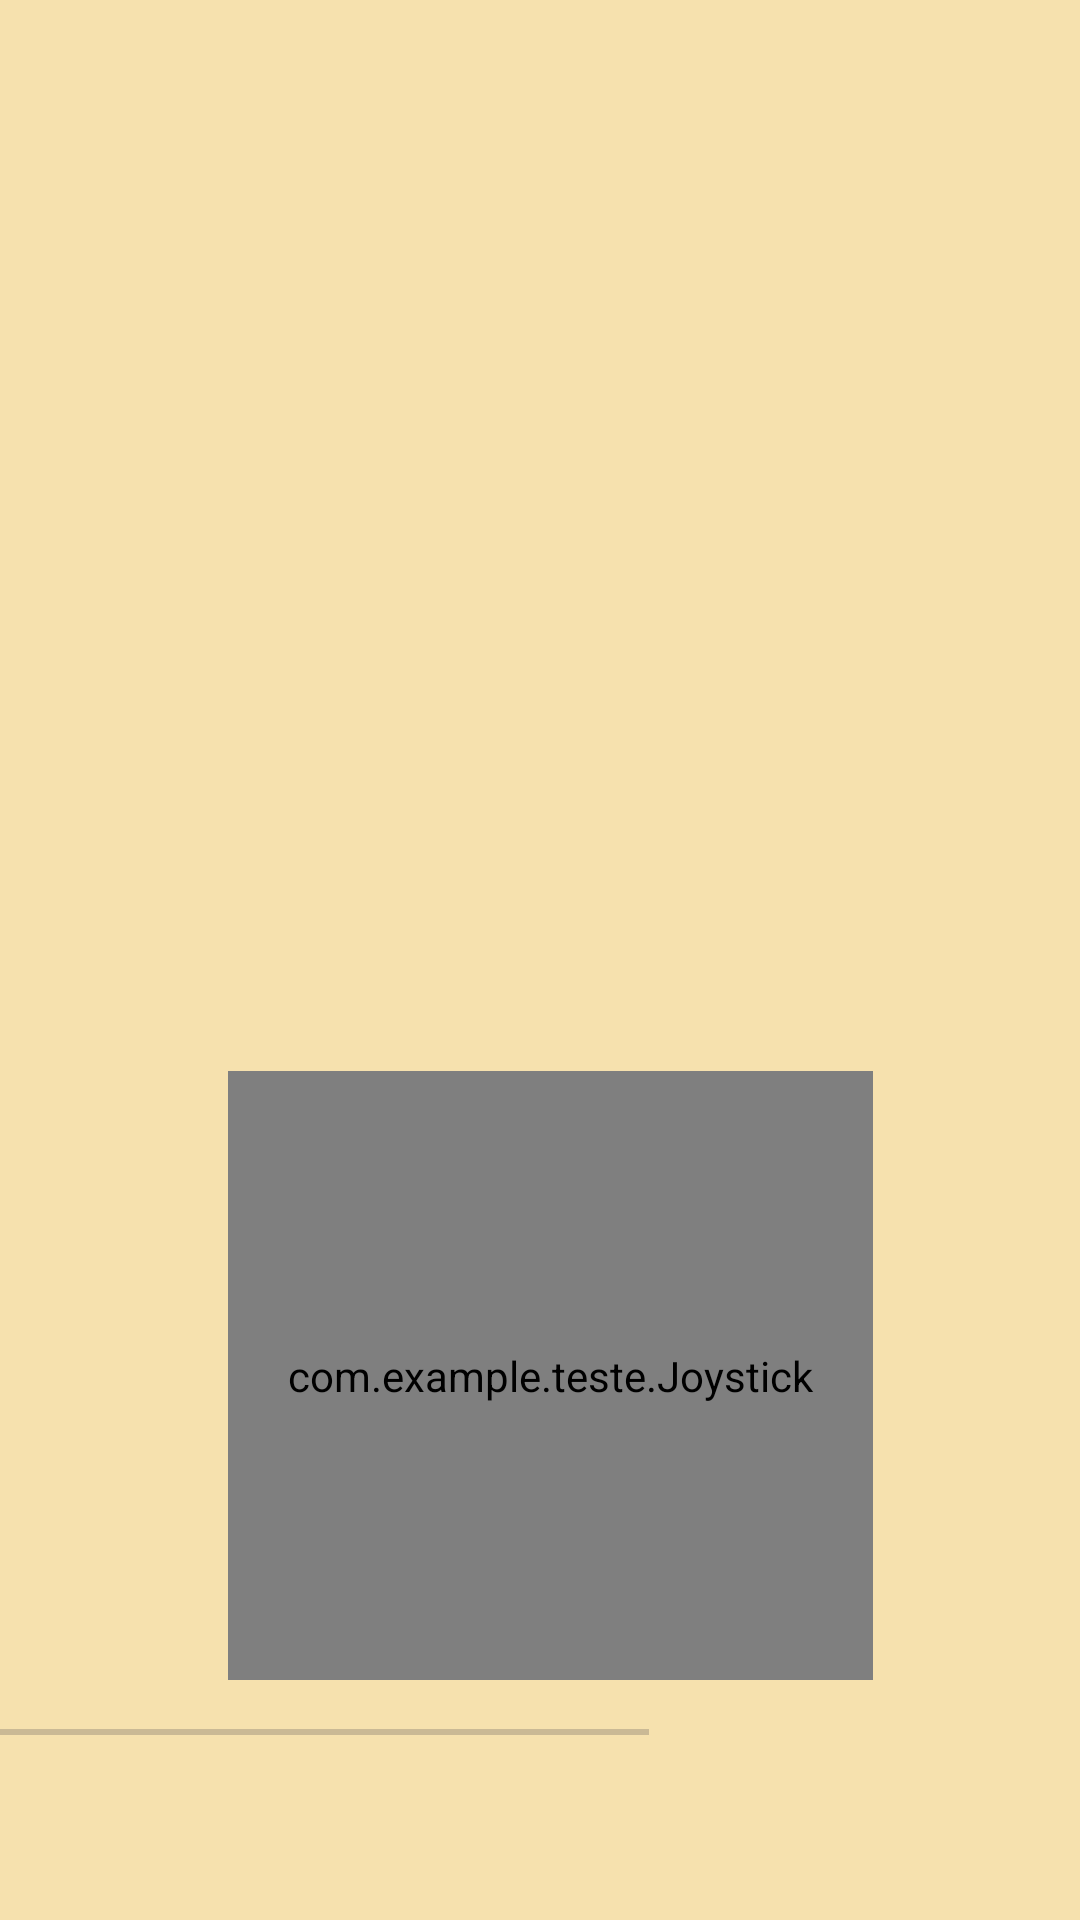

Write the Android layout XML for this screen, with the resource values it uses.
<!-- AndroidManifest.xml: application theme Theme.Teste -->
<!-- res/layout/activity_main3.xml -->
<?xml version="1.0" encoding="utf-8"?>
<androidx.constraintlayout.widget.ConstraintLayout xmlns:android="http://schemas.android.com/apk/res/android"
    xmlns:app="http://schemas.android.com/apk/res-auto"
    xmlns:tools="http://schemas.android.com/tools"
    android:id="@+id/main"
    android:layout_width="match_parent"
    android:layout_height="match_parent"
    android:background="@color/Background"
    tools:context=".MainActivity3">


    <SeekBar
        android:id="@+id/SeekBarDirection"
        android:layout_width="272dp"
        android:layout_height="69dp"
        android:layout_marginEnd="128dp"
        android:layout_marginBottom="28dp"
        app:layout_constraintBottom_toBottomOf="parent"
        app:layout_constraintEnd_toEndOf="parent" />

    <ImageView
        android:id="@+id/RobotImage"
        android:layout_width="302dp"
        android:layout_height="167dp"
        android:layout_marginStart="472dp"
        android:layout_marginTop="92dp"
        app:layout_constraintStart_toStartOf="parent"
        app:layout_constraintTop_toTopOf="parent"
        app:srcCompat="@drawable/nexu_4wd_robpt" />

    <ProgressBar
        android:id="@+id/ProgressBarSensorRight"
        style="?android:attr/progressBarStyleHorizontal"
        android:layout_width="64dp"
        android:layout_height="25dp"
        android:layout_marginStart="115.5dp"
        android:layout_marginTop="155dp"
        android:rotation="90"
        app:layout_constraintStart_toStartOf="@+id/RobotImage"
        app:layout_constraintTop_toBottomOf="@+id/ProgressBarSensorLeft" />

    <ProgressBar
        android:id="@+id/ProgressBarSensorLeft"
        style="?android:attr/progressBarStyleHorizontal"
        android:layout_width="64dp"
        android:layout_height="25dp"
        android:layout_marginStart="115.5dp"
        android:layout_marginBottom="160dp"
        android:rotation="270"
        app:layout_constraintBottom_toBottomOf="@+id/RobotImage"
        app:layout_constraintStart_toStartOf="@+id/RobotImage" />

    <ProgressBar
        android:id="@+id/ProgressBarSensorFront"
        style="?android:attr/progressBarStyleHorizontal"
        android:layout_width="64dp"
        android:layout_height="25dp"
        android:layout_marginStart="260dp"
        android:layout_marginTop="71.5dp"
        app:layout_constraintStart_toStartOf="@+id/RobotImage"
        app:layout_constraintTop_toTopOf="@+id/RobotImage" />

    <ProgressBar
        android:id="@+id/ProgressBarMotorLeftDown"
        style="?android:attr/progressBarStyleHorizontal"
        android:layout_width="wrap_content"
        android:layout_height="wrap_content"
        android:layout_marginStart="45dp"
        android:layout_marginBottom="0dp"
        app:layout_constraintBottom_toTopOf="@+id/RobotImage"
        app:layout_constraintStart_toStartOf="@+id/RobotImage" />

    <ProgressBar
        android:id="@+id/ProgressBarMotorLeftUp"
        style="?android:attr/progressBarStyleHorizontal"
        android:layout_width="wrap_content"
        android:layout_height="wrap_content"
        android:layout_marginStart="115dp"
        app:layout_constraintBottom_toBottomOf="@+id/ProgressBarMotorLeftDown"
        app:layout_constraintStart_toEndOf="@+id/ProgressBarMotorLeftDown" />

    <ProgressBar
        android:id="@+id/ProgressBarMotorRigthDown"
        style="?android:attr/progressBarStyleHorizontal"
        android:layout_width="wrap_content"
        android:layout_height="wrap_content"
        android:layout_marginTop="164dp"
        app:layout_constraintStart_toStartOf="@+id/ProgressBarMotorLeftDown"
        app:layout_constraintTop_toTopOf="@+id/RobotImage" />

    <ProgressBar
        android:id="@+id/ProgressBarMotorRigthUp"
        style="?android:attr/progressBarStyleHorizontal"
        android:layout_width="wrap_content"
        android:layout_height="wrap_content"
        app:layout_constraintStart_toStartOf="@+id/ProgressBarMotorLeftUp"
        app:layout_constraintTop_toTopOf="@+id/ProgressBarMotorRigthDown" />

    <com.example.teste.Joystick
        android:id="@+id/joystick"
        android:layout_width="215dp"
        android:layout_height="203dp"
        android:layout_gravity="center"
        android:layout_marginStart="76dp"
        android:layout_marginBottom="80dp"
        app:layout_constraintBottom_toBottomOf="parent"
        app:layout_constraintStart_toStartOf="parent" />


</androidx.constraintlayout.widget.ConstraintLayout>
<!-- resources referenced by this layout -->
<resources>
  <color name="Background">#F6E1AE</color>
  <!-- drawable nexu_4wd_robpt: png bitmap (drawable, 3759 bytes) -->
  <style name="Theme.Teste" parent="Base.Theme.Teste" />
  <style name="Base.Theme.Teste" parent="Theme.Material3.DayNight.NoActionBar">
          
          
          <item name="android:forceDarkAllowed">false</item>
      </style>
</resources>
